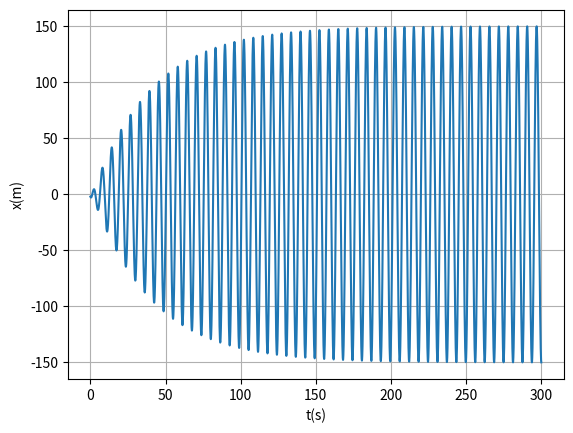

The script that saved this image:
import matplotlib.pyplot as plt
import numpy as np

def maximo(xm1,xm2,xm3,ym1,ym2,ym3):  # máximo pelo polinómio de Lagrange
    xab=xm1-xm2
    xac=xm1-xm3
    xbc=xm2-xm3
    a=ym1/(xab*xac)
    b=-ym2/(xab*xbc)
    c=ym3/(xac*xbc)
    xmla=(b+c)*xm1+(a+c)*xm2+(a+b)*xm3
    xmax=0.5*xmla/(a+b+c)
    xta=xmax-xm1
    xtb=xmax-xm2
    xtc=xmax-xm3
    ymax=a*xtb*xtc+b*xta*xtc+c*xta*xtb
    return xmax, ymax
    
def zerosv(xm1,xm2,xm3,ym1,ym2,ym3):  # raiz pelo polinómio de Lagrange
    xab=xm1-xm2
    xac=xm1-xm3
    xbc=xm2-xm3
    a=ym1/(xab*xac)
    b=-ym2/(xab*xbc)
    c=ym3/(xac*xbc)
    am=a+b+c
    bm=a*(xm2+xm3)+b*(xm1+xm3)+c*(xm1+xm2)
    cm=a*xm2*xm3+b*xm1*xm3+c*xm1*xm2
    xzero=(bm+np.sqrt(bm*bm-4*am*cm))/(2*am)
    if xm3 > xm1 and (xzero < xm1 or xzero > xm3): 
        xzero=(bm-np.sqrt(bm*bm-4*am*cm))/(2*am)
    if xm1 > xm3 and (xzero < xm3 or xzero > xm1):
        xzero=(bm-np.sqrt(bm*bm-4*am*cm))/(2*am)
    xta=xzero-xm1
    xtb=xzero-xm2
    xtc=xzero-xm3
    yzero=a*xtb*xtc+b*xta*xtc+c*xta*xtb


def main():
    m=1 
    k=1
    wf=1.0
    fo=7.5
    b=0.05
    tf=300
    ti=0

    dt= 0.0001
    n=int((tf-ti)/dt)
    t=np.linspace(ti,n*dt,n)


    x0=-2
    vx0=-4
    ax0=0
    x_=np.empty(n)
    vx_=np.empty(n)
    ax_=np.empty(n-1)
    x_[0]=x0
    vx_[0]=vx0

    maxxtotal=0
    countmax=0
    maxtempos=[]
    tempototal=0

    for i in range(n-1):
        fext=fo*np.cos(wf*t[i])
        fem=-b*vx_[i]
        fx=-k*x_[i]
        Em=fext+fem+fx
        ax_[i]=(fext+fem+fx)/m
        vx_[i+1]=vx_[i]+ax_[i]*dt
        x_[i+1] =x_[i]+vx_[i+1]*dt

        if t[i]>200 and x_[i-1] < x_[i] and  x_[i+1] < x_[i]:
            maxt, maxx=maximo(t[i-1], t[i], t[i+1], x_[i-1], x_[i], x_[i+1])
            maxxtotal +=maxx
            countmax+=1
            maxtempos.append(maxt)

    for i in range(countmax-1):
        tempototal+=maxtempos[i+1]-maxtempos[i]
        
    print("-----------------Alinea (c)-------------------")

    plt.plot(t,x_)
    plt.xlabel('t(s)') 
    plt.ylabel('x(m)')
    plt.grid(True)
    plt.show()

    print("-----------------Alinea (d)-------------------")
    print('A=',maxxtotal/countmax,"T=",tempototal/(countmax-1))




main()